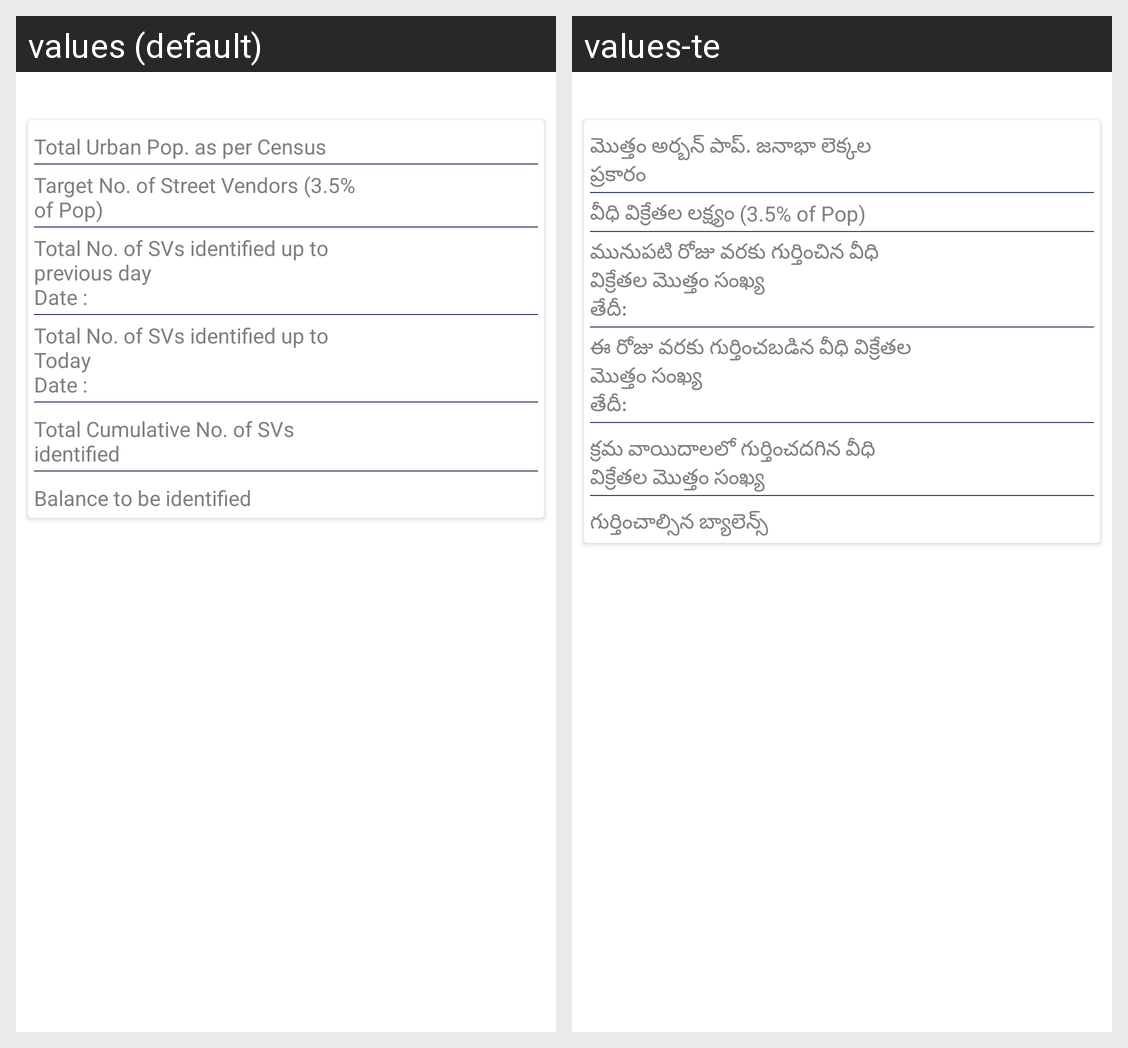

Here is an Android app screen in its default locale and in the app's own translations. Write out the translated-string differences for the strings that appear on this screen.
Android screen res/layout/daily_district_report_base_item.xml rendered under 2 locales, left to right: values (default), values-te. Device: Nexus 5 (rendered at 1080×1920; each locale shown at half size, 540×960, under a caption strip naming it); theme AppTheme.
Strings drawn on this screen, with the default value and each locale's value (text and hints the layout hard-codes, and strings that could not be matched under every locale, appear in the picture but are not listed):

total_urban
  values: Total Urban Pop. as per Census
  values-te: మొత్తం అర్బన్ పాప్. జనాభా లెక్కల ప్రకారం

target_urban
  values: Target No. of Street Vendors (3.5% of Pop)
  values-te: వీధి విక్రేతల లక్ష్యం (3.5% of Pop)

no_of_svs_prev_day
  values: Total No. of SVs identified up to previous day
      Date :
  values-te: మునుపటి రోజు వరకు గుర్తించిన వీధి విక్రేతల మొత్తం సంఖ్య
      తేదీ:

no_of_svs_today
  values: Total No. of SVs identified up to Today
      Date :
  values-te: ఈ రోజు వరకు గుర్తించబడిన వీధి విక్రేతల మొత్తం సంఖ్య
      తేదీ:

cum_no_svs
  values: Total Cumulative No. of SVs identified
  values-te: క్రమ వాయిదాలలో గుర్తించదగిన వీధి విక్రేతల మొత్తం సంఖ్య

balance_to_identify
  values: Balance to be identified
  values-te: గుర్తించాల్సిన బ్యాలెన్స్
